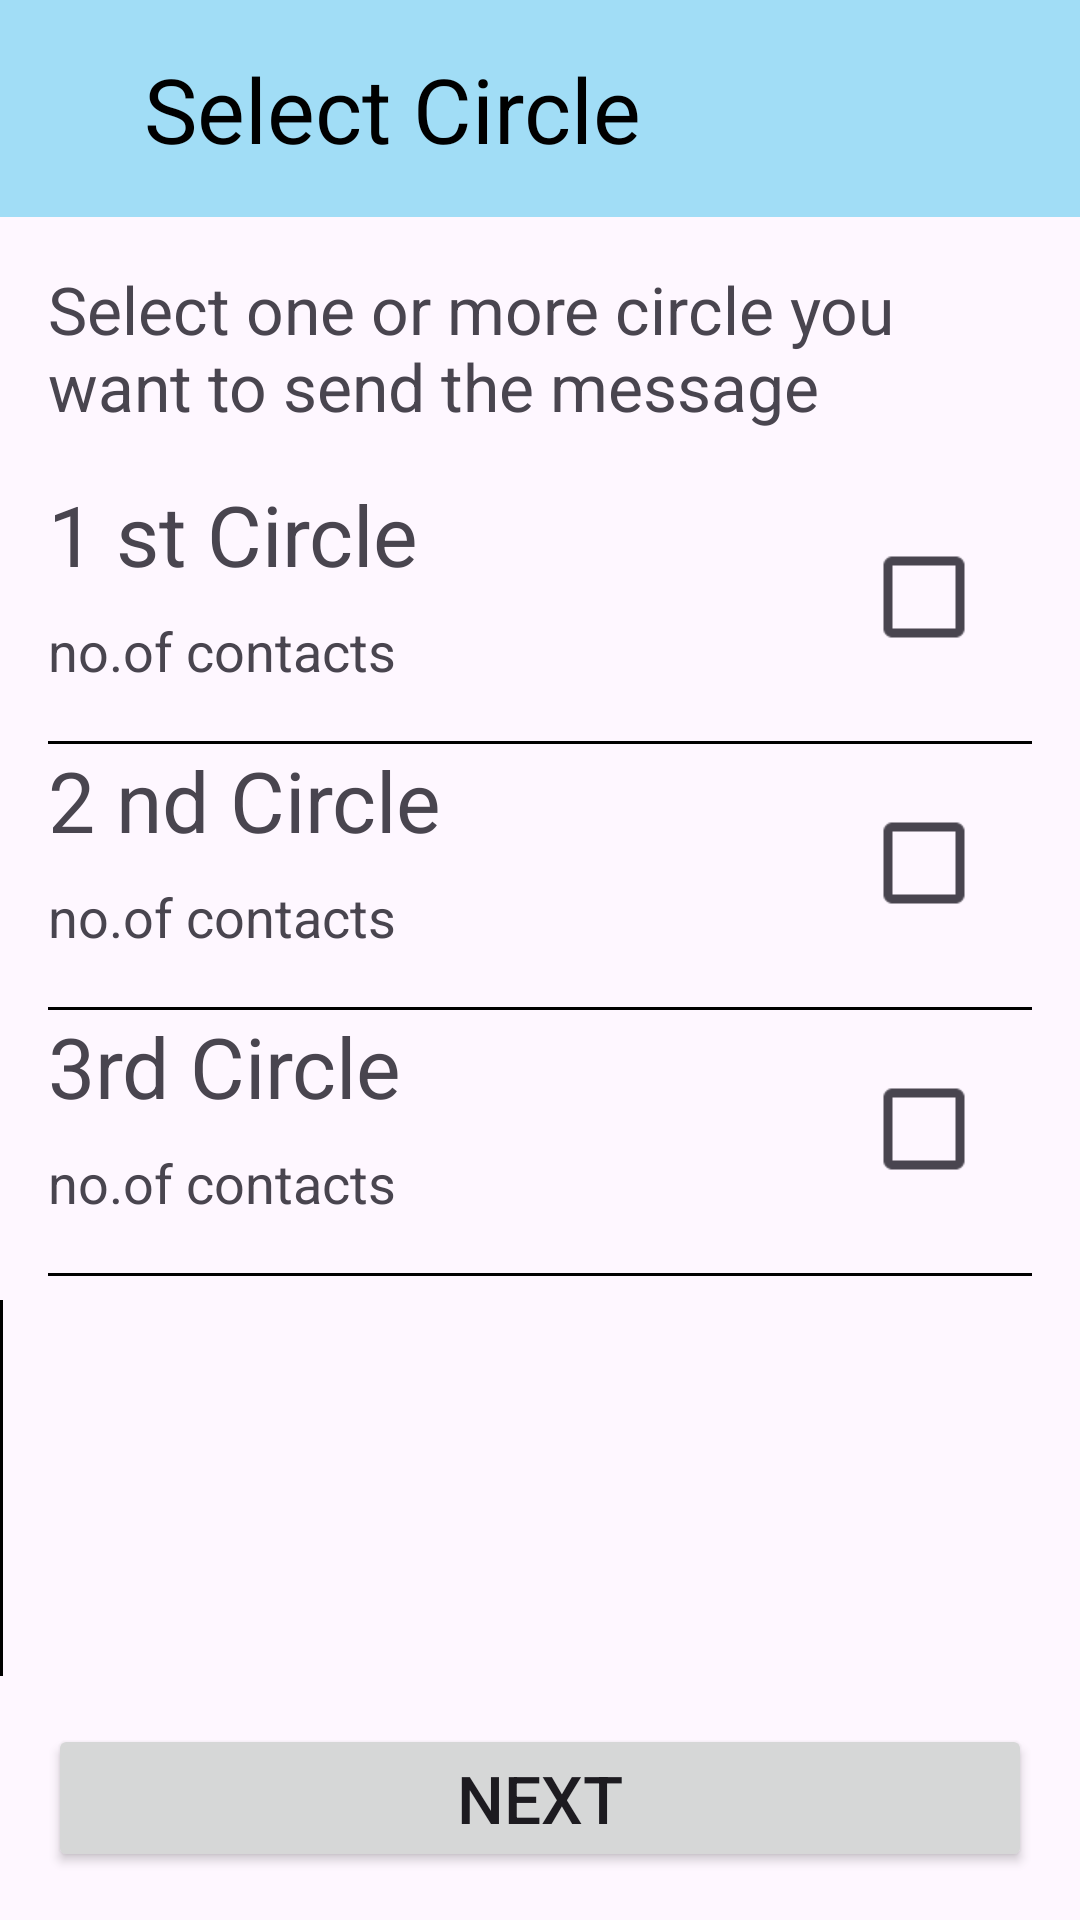

The Android layout XML behind this screen, and the referenced resources:
<!-- AndroidManifest.xml: application theme Theme.FinalContactApp -->
<!-- res/layout/activity_select_circle.xml -->
<?xml version="1.0" encoding="utf-8"?>
<LinearLayout xmlns:android="http://schemas.android.com/apk/res/android"
    xmlns:app="http://schemas.android.com/apk/res-auto"
    xmlns:tools="http://schemas.android.com/tools"
    android:layout_width="match_parent"
    android:layout_height="wrap_content"
    android:orientation="vertical"
    tools:context=".SelectCircle"
    android:id="@+id/selectPg">
    <LinearLayout
        android:layout_width="match_parent"
        android:layout_height="wrap_content"
        android:orientation="horizontal"
        android:background="#A1DDF6">
        <ImageButton
            android:layout_width="wrap_content"
            android:layout_height="match_parent"
            android:id="@+id/backbtn"
            android:src="@drawable/baseline_arrow_back_24"
            android:padding="16dp"
            android:layout_gravity="center"
            android:background="@null"
            android:contentDescription="goingback">

        </ImageButton>

    <TextView
        android:layout_width="match_parent"
        android:layout_height="match_parent"
        android:text="Select Circle"
        android:textSize="30dp"
        android:gravity="center_vertical"
        android:textColor="@color/black"
        android:layout_margin="16dp"
        android:id="@+id/heading">

    </TextView>
    </LinearLayout>

        <TextView
            android:layout_width="match_parent"
            android:layout_height="wrap_content"
            android:id="@+id/subtitle"
            android:text="Select one or more circle you want to send the message"
            android:textSize="22dp"
            android:layout_margin="16dp">
        </TextView>



    <LinearLayout
        android:layout_width="match_parent"
        android:layout_height="wrap_content"
        android:orientation="vertical"
        android:layout_marginStart="16dp"
        android:layout_marginEnd="16dp">
        <LinearLayout
            android:layout_width="match_parent"
            android:layout_height="wrap_content"
            android:orientation="horizontal">
            <LinearLayout
                android:layout_width="match_parent"
                android:layout_height="wrap_content"
                android:orientation="vertical"
                android:layout_weight="1">
                <TextView
                    android:layout_width="match_parent"
                    android:layout_height="wrap_content"
                    android:id="@+id/c1"
                    android:text="1 st Circle"
                    android:textSize="28dp"
                    android:layout_marginBottom="8dp">

                </TextView>
                <TextView
                    android:layout_width="match_parent"
                    android:layout_height="wrap_content"
                    android:id="@+id/NoOfContactCircle1"
                    android:text="no.of contacts"
                    android:textSize="18dp"
                    android:layout_marginBottom="10dp">

                </TextView>


            </LinearLayout>
            <CheckBox
                android:id="@+id/Boxx"
                android:layout_width="wrap_content"
                android:layout_height="wrap_content"
                android:scaleX="1.5"
                android:scaleY="1.5"
                android:layout_gravity="center_vertical"/>

        </LinearLayout>
        <View
            android:id="@+id/view1"
            android:layout_width="match_parent"
            android:layout_height="1dp"
            android:background="@color/black"
            android:layout_marginTop="8dp" />
    </LinearLayout>

    <LinearLayout
        android:layout_width="match_parent"
        android:layout_height="wrap_content"
        android:orientation="vertical"
        android:layout_marginStart="16dp"
        android:layout_marginEnd="16dp">
        <LinearLayout
            android:layout_width="match_parent"
            android:layout_height="wrap_content"
            android:orientation="horizontal">
            <LinearLayout
                android:layout_width="match_parent"
                android:layout_height="wrap_content"
                android:orientation="vertical"
                android:layout_weight="1">
                <TextView
                    android:layout_width="match_parent"
                    android:layout_height="wrap_content"
                    android:id="@+id/c2"
                    android:text="2 nd Circle"
                    android:textSize="28dp"
                    android:layout_marginBottom="8dp">

                </TextView>
                <TextView
                    android:layout_width="match_parent"
                    android:layout_height="wrap_content"
                    android:id="@+id/NoOfContactCircle2"
                    android:text="no.of contacts"
                    android:textSize="18dp"
                    android:layout_marginBottom="10dp">

                </TextView>


            </LinearLayout>
            <CheckBox
                android:id="@+id/Box2"
                android:layout_width="wrap_content"
                android:layout_height="wrap_content"
                android:scaleX="1.5"
                android:scaleY="1.5"
                android:layout_gravity="center_vertical"/>

        </LinearLayout>
        <View
            android:id="@+id/view2"
            android:layout_width="match_parent"
            android:layout_height="1dp"
            android:background="@color/black"
            android:layout_marginTop="8dp" />
    </LinearLayout>

    <LinearLayout
        android:layout_width="match_parent"
        android:layout_height="wrap_content"
        android:orientation="vertical"
        android:layout_marginStart="16dp"
        android:layout_marginEnd="16dp">
        <LinearLayout
            android:layout_width="match_parent"
            android:layout_height="wrap_content"
            android:orientation="horizontal">
            <LinearLayout
                android:layout_width="match_parent"
                android:layout_height="wrap_content"
                android:orientation="vertical"
                android:layout_weight="1">
                <TextView
                    android:layout_width="match_parent"
                    android:layout_height="wrap_content"
                    android:id="@+id/c3"
                    android:text="3rd Circle"
                    android:textSize="28dp"
                    android:layout_marginBottom="8dp">

                </TextView>
                <TextView
                    android:layout_width="match_parent"
                    android:layout_height="wrap_content"
                    android:id="@+id/NoOfContactCircle3"
                    android:text="no.of contacts"
                    android:textSize="18dp"
                    android:layout_marginBottom="10dp">

                </TextView>


            </LinearLayout>

            <CheckBox
                android:id="@+id/Box3"
                android:layout_width="wrap_content"
                android:layout_height="wrap_content"
                android:scaleX="1.5"
                android:scaleY="1.5"
                android:layout_gravity="center_vertical"/>

        </LinearLayout>
        <View
            android:id="@+id/view3"
            android:layout_width="match_parent"
            android:layout_height="1dp"
            android:background="@color/black"
            android:layout_marginTop="8dp" />
    </LinearLayout>
    <LinearLayout
        android:layout_width="match_parent"
        android:layout_height="fill_parent"
        android:orientation="vertical">
        <View
            android:id="@+id/view4"
            android:layout_width="1dp"
            android:layout_height="0dp"
            android:layout_weight="1"
            android:background="@color/black"
            android:layout_marginTop="8dp" />
        <Button
            android:id="@+id/btnnext"
            android:layout_width="match_parent"
            android:layout_height="wrap_content"
            android:layout_gravity="bottom"
            android:layout_margin="16dp"
            android:text="Next"
            android:textSize="22dp">

        </Button>
    </LinearLayout>

</LinearLayout>
<!-- resources referenced by this layout -->
<resources>
  <style name="Theme.FinalContactApp" parent="Base.Theme.FinalContactApp" />
  <style name="Base.Theme.FinalContactApp" parent="Theme.Material3.DayNight.NoActionBar">
          
          
      </style>
  <!-- not gathered from this repository: default colours our renderer supplied (Android Studio template values) -->
  <color name="black">#FF000000</color>
</resources>
